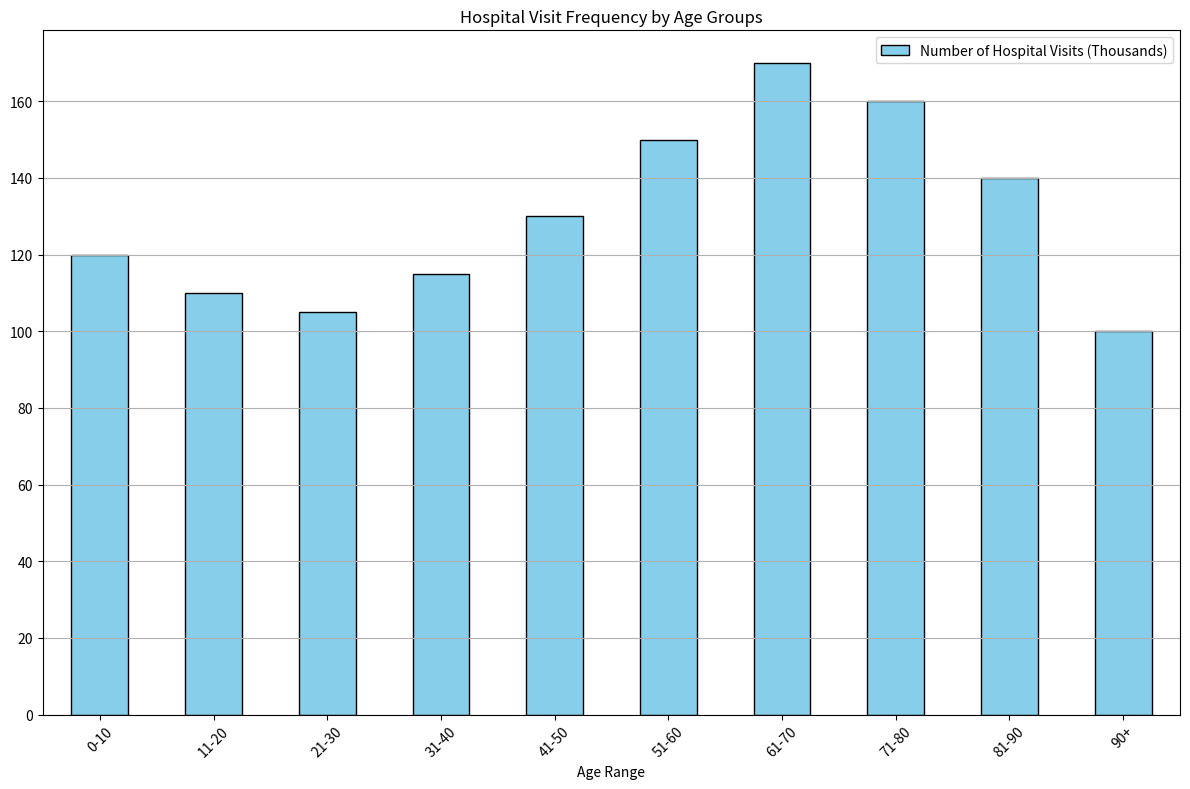

Write Python code to recreate this figure. (Note: this script raises an exception after producing the figure.)
import pandas as pd
import matplotlib.pyplot as plt

# Provided data
data = {
    "Age Range": ["0-10", "11-20", "21-30", "31-40", "41-50", "51-60", "61-70", "71-80", "81-90", "90+"],
    "Number of Hospital Visits (Thousands)": [120, 110, 105, 115, 130, 150, 170, 160, 140, 100]
}

# Create a DataFrame from the data
df = pd.DataFrame(data)

# Create a figure before plotting
fig, ax = plt.subplots(figsize=(12, 8))

# Plot a histogram using 'pandas' plot() function
df.plot(kind='bar', x='Age Range', y='Number of Hospital Visits (Thousands)',
        ax=ax, color='skyblue', edgecolor='black')

# Set a title
ax.set_title('Hospital Visit Frequency by Age Groups')

# Adding grid lines
ax.grid(axis='y')

# To prevent long label texts from overlapping, rotate the labels
ax.set_xticklabels(df['Age Range'], rotation=45)

# Automatically adjust subplot params for the figure to fit into the canvas
plt.tight_layout()

# Save the figure to the specified path
plt.savefig('/cpfs01/user/liuqi/workspace/plotchart/data-300/histogram/png/115.png')

# Clear the current image state
plt.clf()
